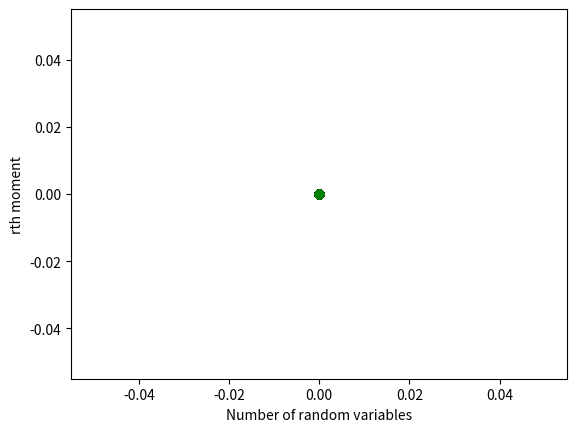

The matplotlib source for this figure:
import matplotlib.pyplot as plt 
import numpy as np 

ssum1, ssum2, ssum3 = 0, 0, 0
indices, moment1, moment2, moment3 = np.zeros(200), np.zeros(200), np.zeros(200), np.zeros(200)
for i in range(200) : 
  # Add code to setup the numpy arrays called indices, moment1, moment2 and moment3 to generate the desired
  # plot here.
  myvar = np.random.uniform(0,1)
  
  
  
# This will plot the graph for the data.  You should not need to adjust this.
plt.plot( indices, moment1, 'ro' )
plt.plot( indices, moment1*moment1, 'ko' )
plt.plot( indices, moment2, 'bo' )
plt.plot( indices, moment3, 'go' )
plt.xlabel("Number of random variables")
plt.ylabel("rth moment")
plt.savefig("average.png")
